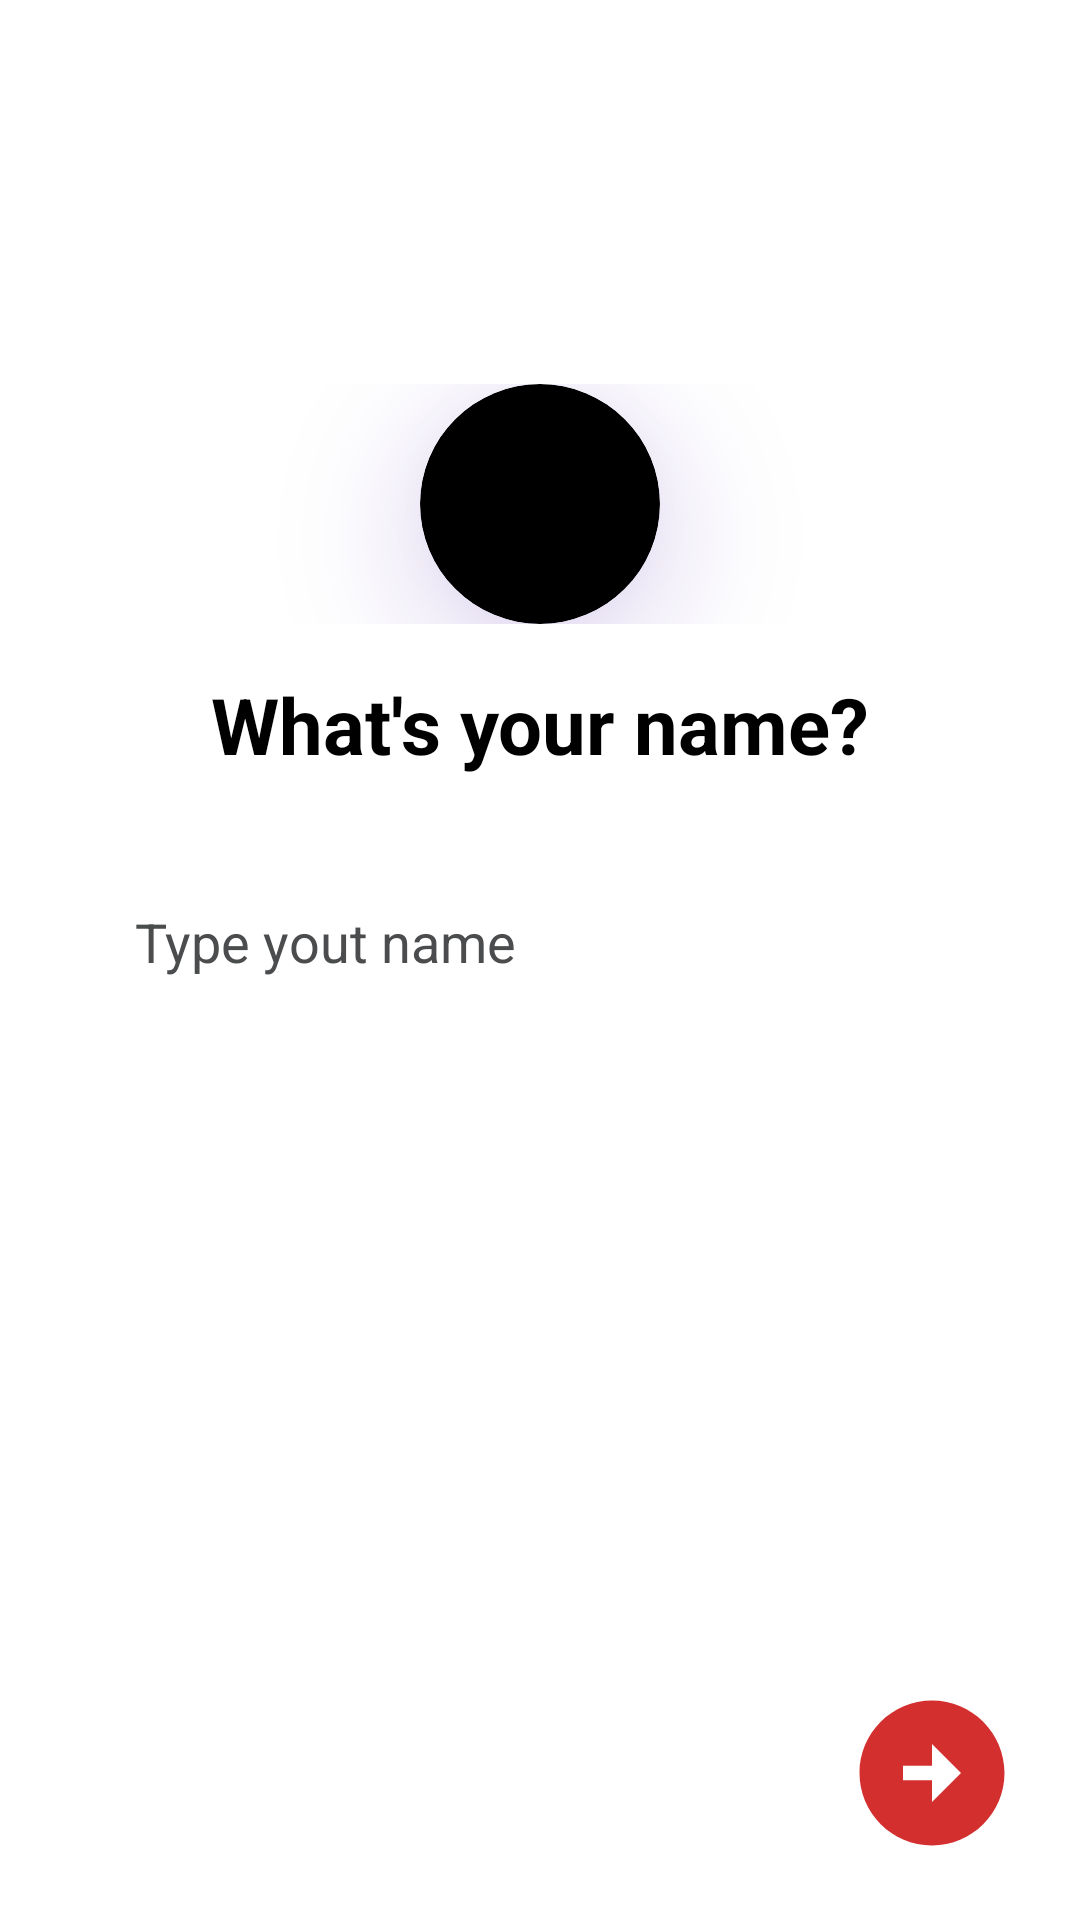

The Android layout XML behind this screen, and the referenced resources:
<!-- AndroidManifest.xml: application theme Theme.SplashActivity -->
<!-- res/layout/activity_user_name_for_google_sign_in_options.xml -->
<?xml version="1.0" encoding="utf-8"?>
<androidx.constraintlayout.widget.ConstraintLayout xmlns:android="http://schemas.android.com/apk/res/android"
    xmlns:app="http://schemas.android.com/apk/res-auto"
    xmlns:tools="http://schemas.android.com/tools"
    android:id="@+id/main"
    android:layout_width="match_parent"
    android:layout_height="match_parent"
    android:background="@color/white"
    tools:context=".userNameForGoogleSignInOptions">

    <LinearLayout
        android:id="@+id/linearLayout"
        android:layout_width="match_parent"
        android:layout_height="wrap_content"
        android:layout_marginTop="100dp"
        android:gravity="center"
        android:orientation="vertical"
        android:padding="28dp"
        app:layout_constraintEnd_toEndOf="parent"
        app:layout_constraintStart_toStartOf="parent"
        app:layout_constraintTop_toTopOf="parent">

        <androidx.cardview.widget.CardView
            android:layout_width="wrap_content"
            android:layout_height="match_parent"
            app:cardElevation="28dp"
            android:layout_gravity="center"
            app:cardBackgroundColor="@color/black"
            app:cardCornerRadius="50dp"
            android:outlineAmbientShadowColor="@color/purple_700"
            android:outlineSpotShadowColor="@color/purple_700"
            >

            <ImageView
                android:layout_width="80dp"
                android:layout_height="80dp"
                android:padding="15dp"
                android:src="@drawable/app_icon" />


        </androidx.cardview.widget.CardView>



    </LinearLayout>

    <androidx.constraintlayout.widget.Guideline
        android:layout_width="wrap_content"
        android:layout_height="match_parent"
        android:orientation="horizontal"
        app:layout_constraintGuide_percent="0.35"
        android:id="@+id/guideline"/>

    <TextView
        android:id="@+id/textView3"
        android:layout_width="wrap_content"
        android:layout_height="wrap_content"

        android:text="What's your name?"
        android:textColor="@color/black"
        android:textSize="26sp"
        android:textStyle="bold"
        app:layout_constraintEnd_toEndOf="parent"
        app:layout_constraintStart_toStartOf="parent"
        app:layout_constraintTop_toTopOf="@+id/guideline" />

    <EditText
        android:id="@+id/editText"
        android:layout_width="0dp"
        android:layout_height="50dp"
        android:layout_margin="30dp"
        android:background="@drawable/name_bg"
        android:hint="Type yout name"
        android:paddingStart="15dp"
        android:textColor="@color/black"
        android:textColorHint="#4a4c4d"
        app:layout_constraintEnd_toEndOf="parent"
        app:layout_constraintStart_toStartOf="parent"
        app:layout_constraintTop_toBottomOf="@+id/textView3" />


    <ImageView
        android:layout_width="59dp"
        android:layout_height="58dp"
        android:src="@drawable/baseline_arrow_circle_right_24"
        android:layout_margin="20dp"
        android:id="@+id/nextButton"
        app:layout_constraintBottom_toBottomOf="parent"
        app:layout_constraintEnd_toEndOf="parent" />


</androidx.constraintlayout.widget.ConstraintLayout>
<!-- resources referenced by this layout -->
<resources>
  <color name="black">#FF000000</color>
  <color name="purple_700">#5E35B1</color>
  <color name="white">#FFFFFFFF</color>
  <!-- drawable baseline_arrow_circle_right_24 (drawable) -->
  <vector xmlns:android="http://schemas.android.com/apk/res/android" android:height="24dp" android:tint="#D32F2F" android:viewportHeight="24" android:viewportWidth="24" android:width="24dp">
        
      <path android:fillColor="@android:color/white" android:pathData="M22,12c0,-5.52 -4.48,-10 -10,-10S2,6.48 2,12c0,5.52 4.48,10 10,10S22,17.52 22,12zM12,13l-4,0v-2l4,0V8l4,4l-4,4V13z"/>
      
  </vector>
  <style name="Theme.SplashActivity" parent="Base.Theme.SplashActivity" />
  <style name="Base.Theme.SplashActivity" parent="Theme.Material3.DayNight.NoActionBar">
          <item name="colorPrimary">@color/my_primary</item>
          <item name="colorPrimaryVariant">@color/my_primary</item>
          <item name="colorOnPrimary">@color/white</item>
          
          
          <item name="colorSecondary">@color/my_secondary</item>
  
          <item name="colorSecondaryVariant">@color/my_secondary</item>
          <item name="colorOnSecondary">@color/black</item>
  
          <item name="android:statusBarColor">@color/my_primary</item>
  
  
      </style>
  <color name="my_primary">#8651DA</color>
  <color name="my_secondary">#844EDA</color>
</resources>
